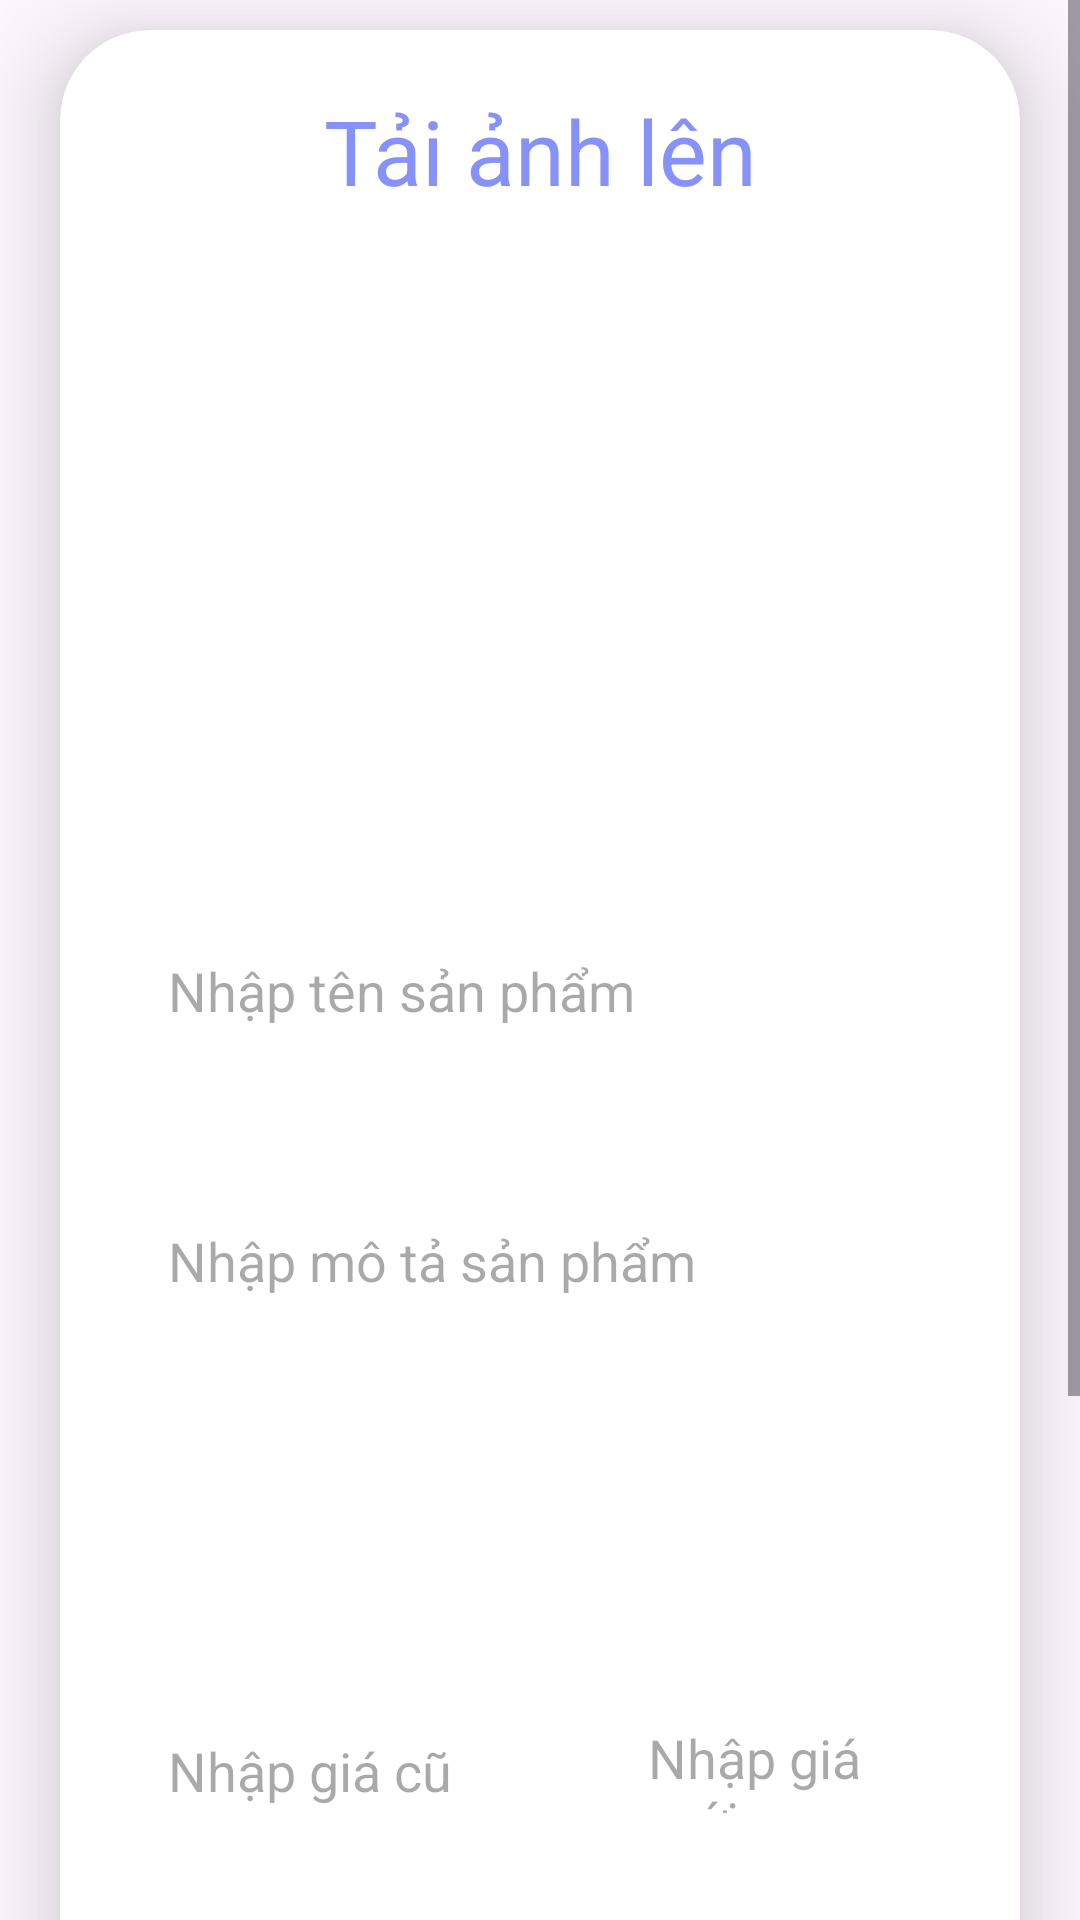

The Android layout XML behind this screen, and the referenced resources:
<!-- AndroidManifest.xml: application theme Theme.BanHangOnline -->
<!-- res/layout/activity_update.xml -->
<?xml version="1.0" encoding="utf-8"?>
<ScrollView
    xmlns:android="http://schemas.android.com/apk/res/android"
    xmlns:app="http://schemas.android.com/apk/res-auto"
    xmlns:tools="http://schemas.android.com/tools"
    android:layout_width="match_parent"
    android:layout_height="match_parent"
    android:orientation="vertical"
    tools:context=".UpdateActivity">

    <androidx.cardview.widget.CardView
        android:layout_width="match_parent"
        android:layout_height="wrap_content"
        android:layout_marginTop="10dp"
        android:layout_marginEnd="20dp"
        android:layout_marginStart="20dp"
        app:cardCornerRadius="30dp"
        app:cardElevation="20dp">

        <LinearLayout
            android:layout_width="match_parent"
            android:layout_height="wrap_content"
            android:orientation="vertical"
            android:layout_gravity="center_horizontal"
            android:padding="20dp"
            android:background="@drawable/lavender_border">

            <TextView
                android:layout_width="match_parent"
                android:layout_height="wrap_content"
                android:text="Tải ảnh lên"
                android:textSize="30sp"
                android:textAlignment="center"
                android:textColor="@color/lavender"/>

            <ImageView
                android:layout_width="match_parent"
                android:layout_height="200dp"
                android:src="@drawable/uploadimg"
                android:id="@+id/updateImage"
                android:layout_marginTop="10dp"
                android:scaleType="fitXY"/>

            <EditText
                android:layout_width="match_parent"
                android:layout_height="60dp"
                android:id="@+id/updateTenSP"
                android:background="@drawable/lavender_border"
                android:layout_marginTop="20dp"
                android:padding="16dp"
                android:hint="Nhập tên sản phẩm"
                android:gravity="start|center_vertical"
                android:textColor="@color/lavender"/>

            <EditText
                android:layout_width="match_parent"
                android:layout_height="80dp"
                android:id="@+id/updateMoTa"
                android:background="@drawable/lavender_border"
                android:layout_marginTop="20dp"
                android:padding="16dp"
                android:hint="Nhập mô tả sản phẩm"
                android:gravity="start|center_vertical"
                android:textColor="@color/lavender"/>

            <Spinner
                android:id="@+id/spinnerUpdateMaLoai"
                android:layout_width="match_parent"
                android:layout_height="60dp"
                android:background="@drawable/lavender_border"
                android:layout_marginTop="20dp"
                android:padding="16dp"
                android:hint="Enter language"
                android:gravity="start|center_vertical"
                android:textColor="@color/lavender"/>


            <LinearLayout
                android:layout_width="match_parent"
                android:layout_height="match_parent"
                android:orientation="horizontal">

                <EditText
                    android:id="@+id/updateGiaCu"
                    android:layout_width="160dp"
                    android:layout_height="60dp"
                    android:layout_marginTop="20dp"
                    android:background="@drawable/lavender_border"
                    android:gravity="start|center_vertical"
                    android:hint="Nhập giá cũ"
                    android:padding="16dp"
                    android:textColor="@color/lavender" />

                <EditText
                    android:id="@+id/updateGiaMoi"
                    android:layout_width="match_parent"
                    android:layout_height="60dp"
                    android:layout_marginTop="20dp"
                    android:background="@drawable/lavender_border"
                    android:gravity="start|center_vertical"
                    android:hint="Nhập giá mới"
                    android:padding="16dp"
                    android:textColor="@color/lavender" />
            </LinearLayout>

            <EditText
                android:layout_width="match_parent"
                android:layout_height="60dp"
                android:id="@+id/updateBoSung"
                android:background="@drawable/lavender_border"
                android:layout_marginTop="20dp"
                android:padding="16dp"
                android:hint="Nhập bổ sung"
                android:gravity="start|center_vertical"
                android:textColor="@color/lavender"/>

            <EditText
                android:layout_width="match_parent"
                android:layout_height="60dp"
                android:id="@+id/updateDanhGia"
                android:background="@drawable/lavender_border"
                android:layout_marginTop="20dp"
                android:padding="16dp"
                android:hint="Nhập đánh giá"
                android:gravity="start|center_vertical"
                android:textColor="@color/lavender"/>
            <Button
                android:layout_width="match_parent"
                android:layout_height="60dp"
                android:text="Update"
                android:id="@+id/updateButton"
                android:textSize="18sp"
                android:layout_marginTop="20dp"
                app:cornerRadius = "20dp"/>

        </LinearLayout>

    </androidx.cardview.widget.CardView>

</ScrollView>
<!-- resources referenced by this layout -->
<resources>
  <color name="lavender">#8692f7</color>
  <style name="Theme.BanHangOnline" parent="Base.Theme.BanHangOnline" />
  <style name="Base.Theme.BanHangOnline" parent="Theme.Material3.DayNight.NoActionBar">
          
          
      </style>
</resources>
